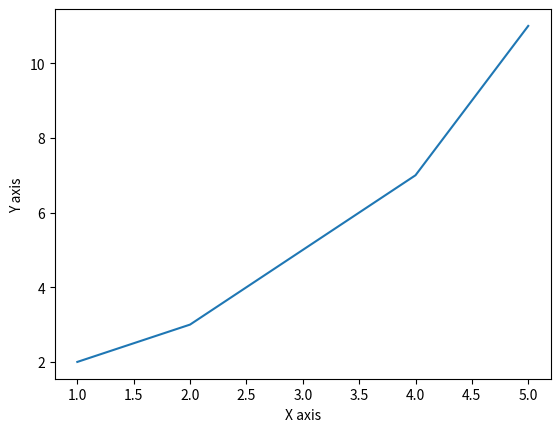

The matplotlib source for this figure:
import matplotlib.pyplot as plt  

# Sample data
x = [1, 2, 3, 4, 5]
y = [2, 3, 5, 7, 11]

# Plotting the data
plt.plot(x, y)  

# Labeling the axes
plt.xlabel('X axis')  
plt.ylabel('Y axis')  

# Display the plot
plt.show()
